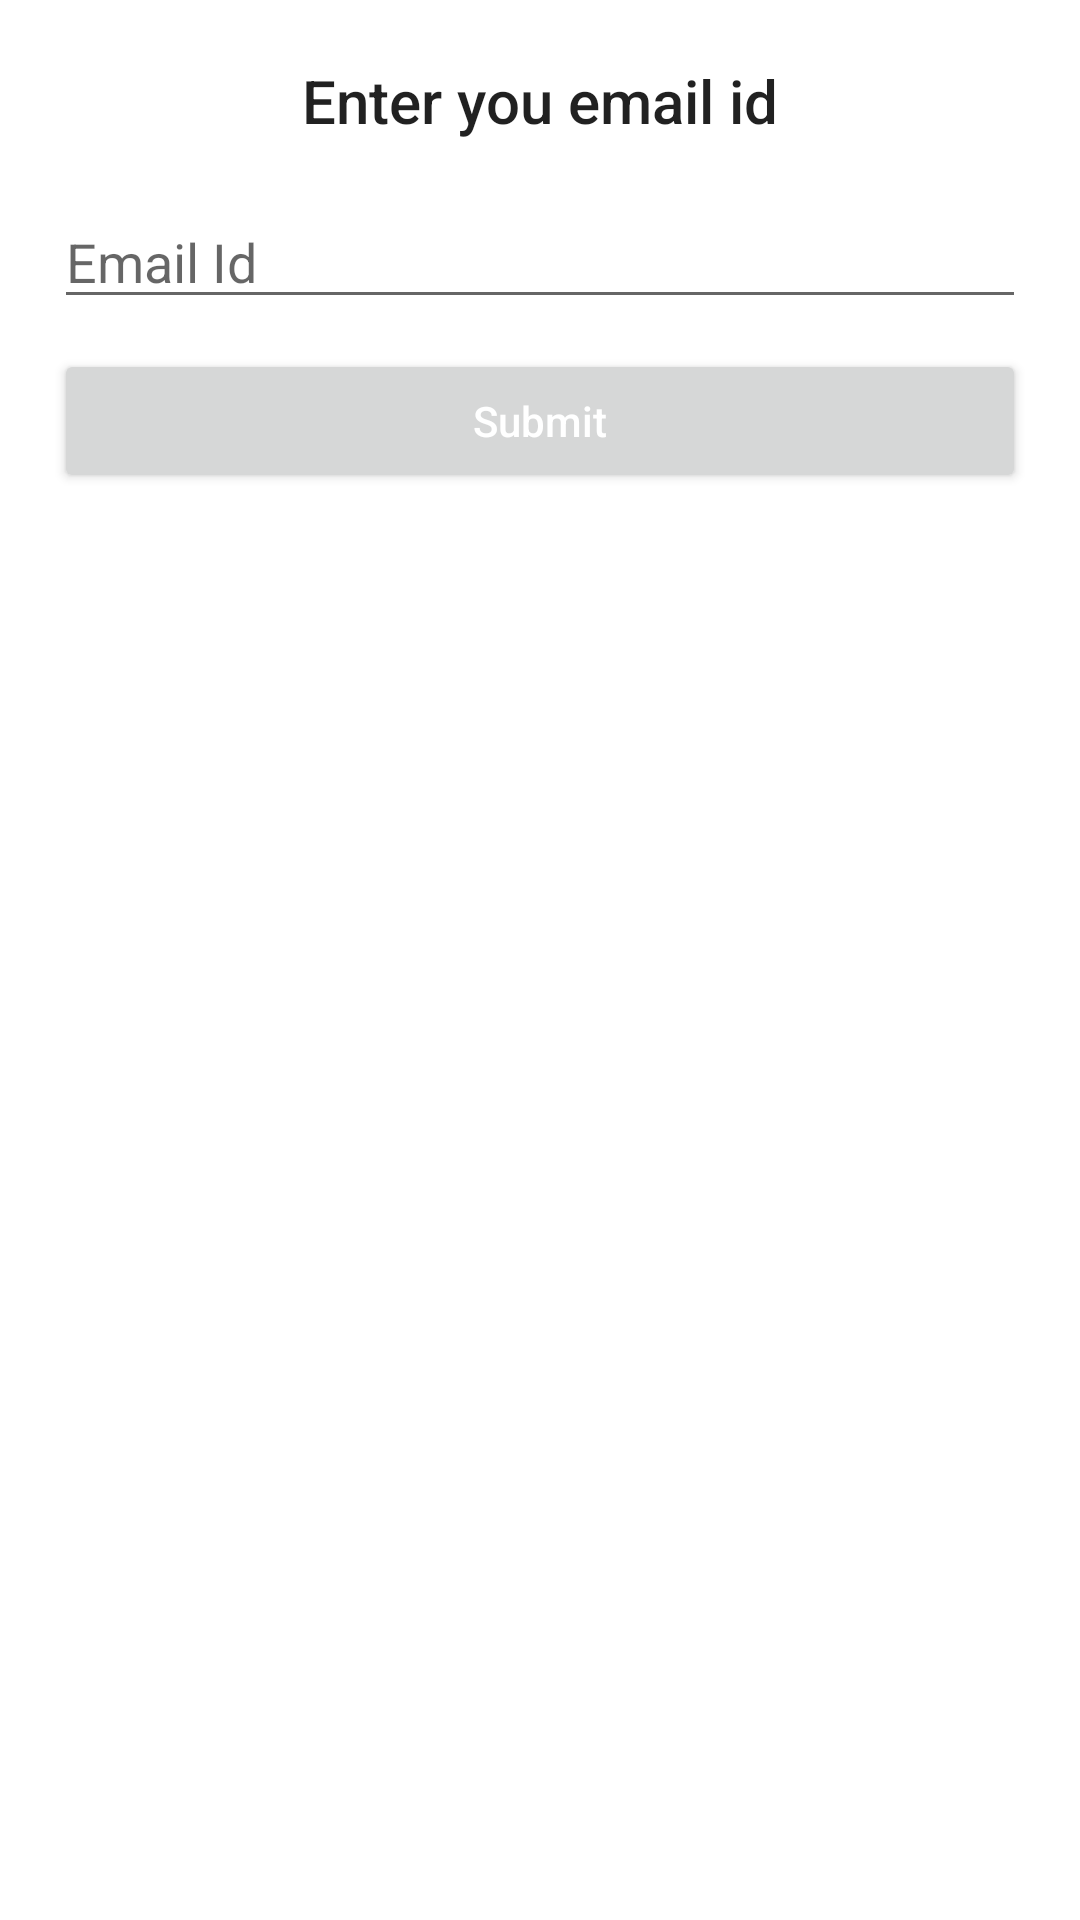

Android layout source for this screen:
<!-- AndroidManifest.xml: application theme AppTheme -->
<!-- res/layout/activity_forgat__password.xml -->
<?xml version="1.0" encoding="utf-8"?>
<RelativeLayout xmlns:android="http://schemas.android.com/apk/res/android"
    xmlns:app="http://schemas.android.com/apk/res-auto"
    xmlns:tools="http://schemas.android.com/tools"
    android:layout_width="match_parent"
    android:layout_height="match_parent"
    tools:context=".Forgat_Password">

    <TextView
        android:id="@+id/fp_heading"
        style="@style/TextAppearance.AppCompat.Widget.ActionBar.Title"
        android:layout_width="wrap_content"
        android:layout_height="wrap_content"
        android:layout_centerHorizontal="true"
        android:layout_marginTop="20dp"
        android:text="Enter you email id"/>

    <EditText
        android:id="@+id/et_ffp_email_id"
        android:layout_width="match_parent"
        android:layout_height="wrap_content"
        android:layout_below="@+id/fp_heading"
        android:layout_marginStart="18dp"
        android:layout_marginEnd="18dp"
        android:layout_marginTop="18dp"
        android:hint="Email Id"
        />

    <Button
        android:id="@+id/submit_email"
        android:layout_width="match_parent"
        android:layout_height="wrap_content"
        android:layout_below="@id/et_ffp_email_id"
        android:layout_marginStart="18dp"
        android:layout_marginEnd="18dp"
        android:layout_marginTop="10dp"
        android:text="Submit"
        android:textColor="#fff"
        android:textAllCaps="false"/>

</RelativeLayout>
<!-- resources referenced by this layout -->
<resources>
  <style name="AppTheme" parent="Theme.MaterialComponents.DayNight.DarkActionBar">
          
          <item name="colorPrimary">#5E5CB2</item>
          <item name="colorPrimaryDark">#5E5CB2</item>
      </style>
</resources>
